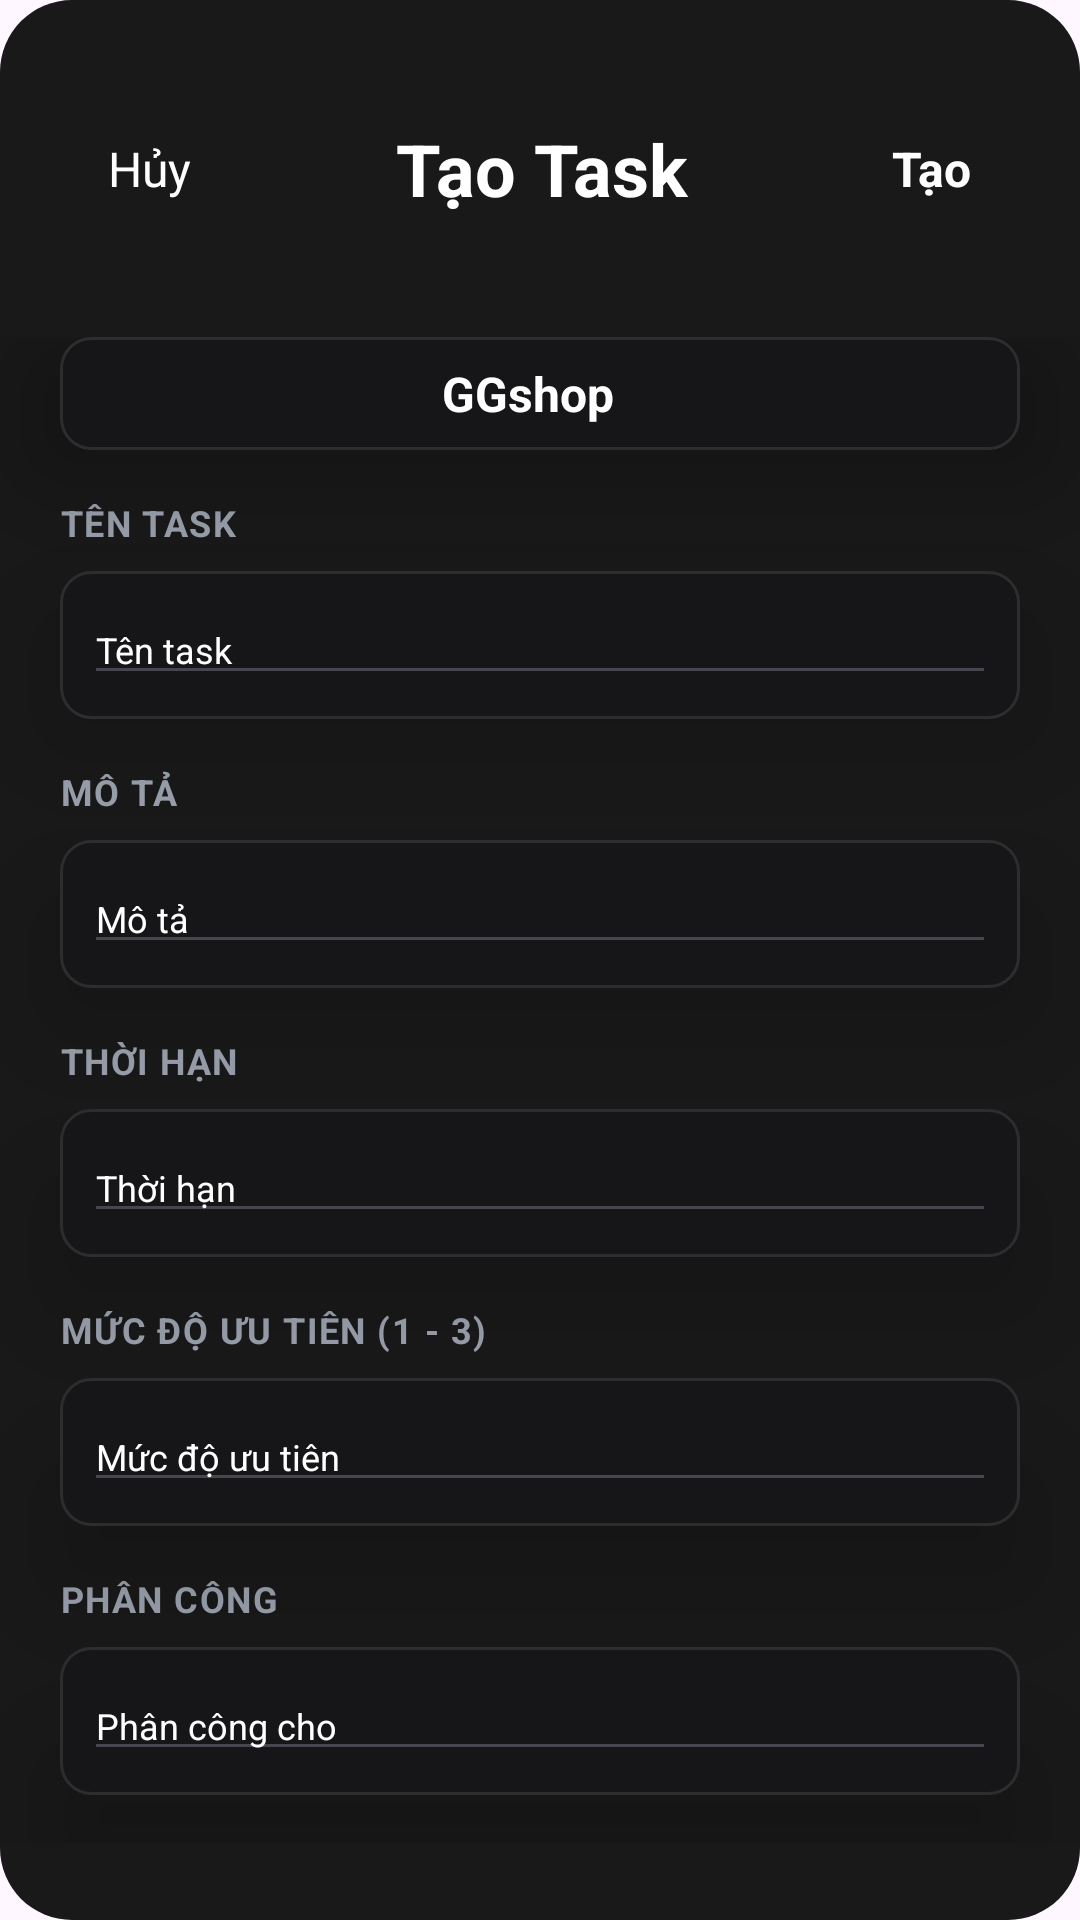

This screen was rendered from an Android layout file. Write that file and the resources it references.
<!-- AndroidManifest.xml: application theme Theme.Projex_mobile -->
<!-- res/layout/add_task_fragment.xml -->
<?xml version="1.0" encoding="utf-8"?>
<LinearLayout
    xmlns:android="http://schemas.android.com/apk/res/android"
    xmlns:tools="http://schemas.android.com/tools"
    xmlns:app="http://schemas.android.com/apk/res-auto"
    android:background="@drawable/home_bg_main"
    android:orientation="vertical"
    android:layout_width="match_parent"
    android:layout_height="match_parent">
    <LinearLayout
        android:id="@+id/headerLayout"
        android:layout_width="match_parent"
        android:layout_height="wrap_content"
        android:gravity="center_vertical"
        android:orientation="horizontal"
        android:padding="16dp"
        app:layout_constraintTop_toTopOf="parent">

        <TextView
            android:id="@+id/btnHuy"
            android:layout_width="wrap_content"
            android:layout_height="wrap_content"

            android:text="Hủy"
            android:textColor="#FFFFFF"
            android:textSize="16sp"
            android:padding="20dp"
            android:clickable="true"/>

        <TextView
            android:layout_width="0dp"
            android:layout_height="wrap_content"
            android:layout_weight="1"
            android:padding="24sp"
            android:gravity="center"
            android:text="Tạo Task"
            android:textColor="#FFFFFF"
            android:textSize="24sp"
            android:textStyle="bold" />

        <TextView
            android:id="@+id/btnTao"
            android:layout_width="wrap_content"
            android:layout_height="wrap_content"
            android:text="Tạo"
            android:textColor="#FFFFFF"
            android:textSize="16sp"
            android:textStyle="bold"
            android:padding="20dp"
            android:clickable="true"/>
    </LinearLayout>

    <ScrollView

        android:layout_width="match_parent"
        android:layout_height="wrap_content"
        android:layout_weight="1">

        <LinearLayout
            android:layout_width="match_parent"
            android:layout_height="wrap_content"
            android:layout_weight="1">

            <LinearLayout

                android:layout_width="match_parent"
                android:layout_height="match_parent"

                android:orientation="vertical">

                <LinearLayout

                    android:layout_width="match_parent"
                    android:layout_height="wrap_content"
                    android:layout_marginHorizontal="20dp"
                    android:layout_marginBottom="16dp"
                    android:background="@drawable/team_bg_card"
                    android:elevation="24dp"
                    android:gravity="center"
                    android:orientation="horizontal"
                    android:padding="8dp">


                    <TextView
                        android:id="@+id/txtProject"

                        android:layout_width="wrap_content"
                        android:layout_height="wrap_content"
                        android:layout_marginEnd="8dp"
                        android:gravity="center_horizontal"
                        android:text="GGshop"
                        android:textColor="#FFFFFF"
                        android:textSize="16sp"
                        android:textStyle="bold" />


                </LinearLayout>


                <TextView
                    android:layout_width="wrap_content"
                    android:layout_height="wrap_content"
                    android:layout_marginStart="20dp"
                    android:layout_marginBottom="8dp"
                    android:letterSpacing="0.04"
                    android:text="TÊN TASK"
                    android:textColor="#9CA3AF"
                    android:textSize="12sp"
                    android:textStyle="bold" />

                <LinearLayout

                    android:layout_width="match_parent"
                    android:layout_height="wrap_content"
                    android:layout_marginHorizontal="20dp"
                    android:layout_marginBottom="16dp"
                    android:background="@drawable/team_bg_card"
                    android:elevation="24dp"
                    android:gravity="center_vertical"
                    android:orientation="horizontal"
                    android:padding="8dp">

                    <EditText
                        android:id="@+id/taskname"
                        android:layout_width="0dp"
                        android:layout_height="wrap_content"
                        android:layout_weight="1"
                        android:hint="Tên task"
                        android:textColor="#FFFFFF"
                        android:textColorHint="#FFFFFF"
                        android:textSize="12sp" />


                </LinearLayout>

                <TextView
                    android:layout_width="wrap_content"
                    android:layout_height="wrap_content"
                    android:layout_marginStart="20dp"
                    android:layout_marginBottom="8dp"
                    android:letterSpacing="0.04"
                    android:text="MÔ TẢ"
                    android:textColor="#9CA3AF"
                    android:textSize="12sp"
                    android:textStyle="bold" />

                <LinearLayout

                    android:layout_width="match_parent"
                    android:layout_height="wrap_content"
                    android:layout_marginHorizontal="20dp"
                    android:layout_marginBottom="16dp"
                    android:background="@drawable/team_bg_card"

                    android:elevation="24dp"
                    android:orientation="horizontal"
                    android:padding="8dp"
                    android:paddingHorizontal="16dp">

                    <EditText
                        android:id="@+id/description"
                        android:layout_width="0dp"
                        android:layout_height="wrap_content"
                        android:layout_weight="1"
                        android:hint="Mô tả"
                        android:textColor="#FFFFFF"
                        android:textColorHint="#FFFFFF"
                        android:textSize="12sp" />


                </LinearLayout>

                <TextView
                    android:layout_width="wrap_content"
                    android:layout_height="wrap_content"
                    android:layout_marginStart="20dp"
                    android:layout_marginBottom="8dp"
                    android:letterSpacing="0.04"
                    android:text="THỜI HẠN"
                    android:textColor="#9CA3AF"
                    android:textSize="12sp"
                    android:textStyle="bold" />

                <LinearLayout

                    android:layout_width="match_parent"
                    android:layout_height="wrap_content"
                    android:layout_marginHorizontal="20dp"
                    android:layout_marginBottom="16dp"

                    android:background="@drawable/team_bg_card"
                    android:elevation="24dp"
                    android:orientation="horizontal"
                    android:padding="8dp"
                    android:paddingHorizontal="16dp">

                    <EditText
                        android:id="@+id/Duedate"
                        android:layout_width="0dp"
                        android:layout_height="wrap_content"
                        android:layout_weight="1"
                        android:clickable="true"
                        android:cursorVisible="false"
                        android:focusable="false"
                        android:hint="Thời hạn"
                        android:textColor="#FFFFFF"
                        android:textColorHint="#FFFFFF"
                        android:textSize="12sp" />

                </LinearLayout>

                <TextView
                    android:layout_width="wrap_content"
                    android:layout_height="wrap_content"
                    android:layout_marginStart="20dp"
                    android:layout_marginBottom="8dp"
                    android:letterSpacing="0.04"
                    android:text="MỨC ĐỘ ƯU TIÊN (1 - 3)"
                    android:textColor="#9CA3AF"
                    android:textSize="12sp"
                    android:textStyle="bold" />

                <LinearLayout

                    android:layout_width="match_parent"
                    android:layout_height="wrap_content"
                    android:layout_marginHorizontal="20dp"
                    android:layout_marginBottom="16dp"

                    android:background="@drawable/team_bg_card"
                    android:elevation="24dp"
                    android:orientation="horizontal"
                    android:padding="8dp"
                    android:paddingHorizontal="16dp">

                    <EditText
                        android:id="@+id/Priority"
                        android:layout_width="0dp"
                        android:layout_height="wrap_content"
                        android:layout_weight="1"
                        android:hint="Mức độ ưu tiên"
                        android:inputType="number"
                        android:textColor="#FFFFFF"
                        android:textColorHint="#FFFFFF"
                        android:textSize="12sp" />

                </LinearLayout>

                <TextView
                    android:layout_width="wrap_content"
                    android:layout_height="wrap_content"
                    android:layout_marginStart="20dp"
                    android:layout_marginBottom="8dp"
                    android:letterSpacing="0.04"
                    android:text="PHÂN CÔNG"
                    android:textColor="#9CA3AF"
                    android:textSize="12sp"
                    android:textStyle="bold" />

                <LinearLayout

                    android:layout_width="match_parent"
                    android:layout_height="wrap_content"
                    android:layout_marginHorizontal="20dp"
                    android:layout_marginBottom="16dp"

                    android:background="@drawable/team_bg_card"
                    android:elevation="24dp"
                    android:orientation="horizontal"
                    android:padding="8dp"
                    android:paddingHorizontal="16dp">

                    <EditText
                        android:id="@+id/Assigned"
                        android:layout_width="0dp"
                        android:layout_height="wrap_content"
                        android:layout_weight="1"

                        android:hint="Phân công cho "
                        android:textColor="#FFFFFF"
                        android:textColorHint="#FFFFFF"
                        android:textSize="12sp" />

                </LinearLayout>


            </LinearLayout>

        </LinearLayout>

    </ScrollView>

</LinearLayout>
<!-- resources referenced by this layout -->
<resources>
  <!-- drawable home_bg_main (drawable) -->
  <?xml version="1.0" encoding="utf-8"?>
  <shape xmlns:android="http://schemas.android.com/apk/res/android">
      <solid android:color="#191919" /> <corners android:radius="24dp" />
  </shape>
  <!-- drawable team_bg_card (drawable) -->
  <?xml version="1.0" encoding="utf-8"?>
  <shape xmlns:android="http://schemas.android.com/apk/res/android">
      <solid android:color="#161618" />
      <corners android:radius="10dp" />
      <stroke android:width="1dp" android:color="#2D2D30" /> </shape>
  <style name="Theme.Projex_mobile" parent="Base.Theme.Projex_mobile" />
  <style name="Base.Theme.Projex_mobile" parent="Theme.Material3.DayNight.NoActionBar">
          
          
      </style>
</resources>
